Run: headless pygame with SDL's dummy video driver; simulated clock (each Clock.tick advances the game by its frame time, no real sleeping); random seed 0; keys injected as events and as key.get_pressed() state; no mouse input.
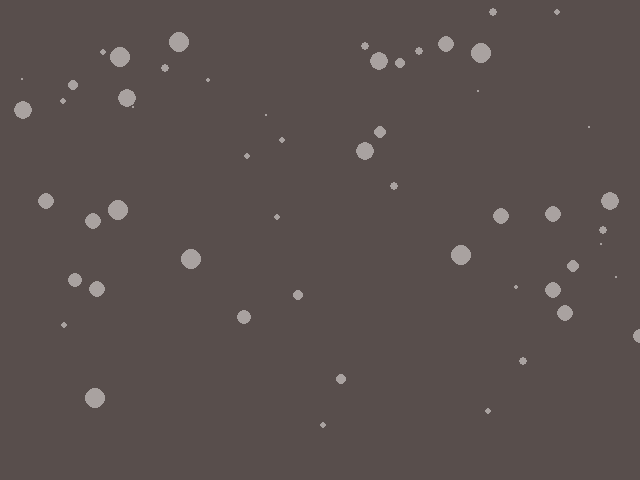
Frame 1 of 4 · flips 1–60 · no input
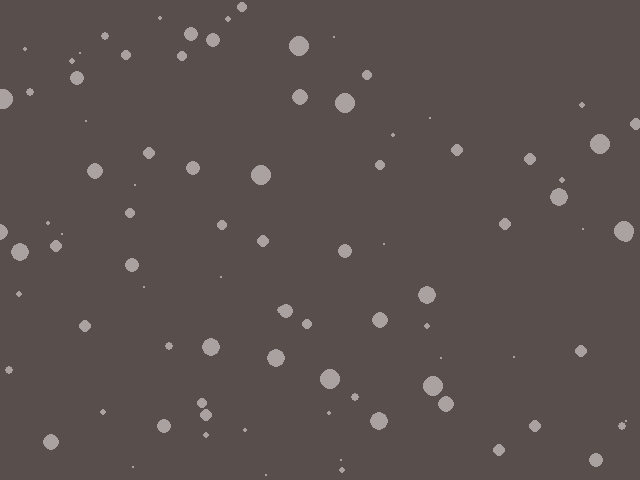
Frame 2 of 4 · flips 61–180 · tapped SPACE, RETURN · held RIGHT (→), D
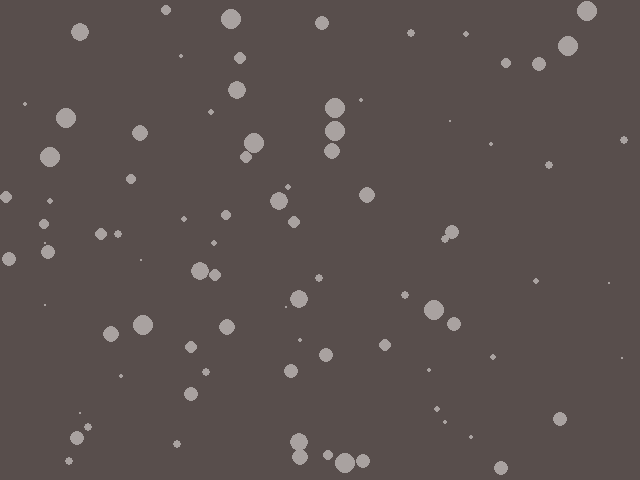
Frame 3 of 4 · flips 181–300 · held DOWN (↓), S
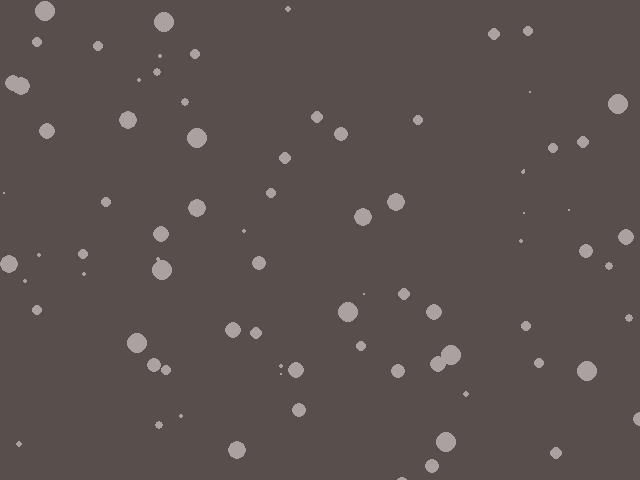
Frame 4 of 4 · flips 301–420 · held LEFT (←), A, UP (↑), W

The pygame program that drew these frames:

import pygame
import random
from pygame.locals import *
#initialisation, on all pygames
pygame.init()
pygame.display.set_caption("My first PyGame program")
screen = pygame.display.set_mode((640,480))
pressed_key = pygame.key.get_pressed()

xpos = 0
ypos = 0
# xpos = random.randint(0,640)
# ypos = random.randint(0,480)
clock = pygame.time.Clock()
rainList = []

class Raindrop:


    def __init__(self):
        self.x = random.randint(0,640)
        self.y = random.randint(0,10)
        self.speed = random.randint(3,8)
        self.size = random.randint(0,10)
        # self.rect = self.image.get_rect()

    def draw(self):
        pygame.draw.circle(screen, (169, 162, 160), (self.x, self.y), self.size, self.size)

    def move(self):
        self.y = self.y + self.speed

while 1:
    clock.tick(60)
    screen.fill((88,78,76))

    rainList.append(Raindrop())
    i = 0
    while i < len(rainList):
        rainList[i].move()
        rainList[i].draw()
        if rainList[i].y > 480:
            del rainList[i]
            i -= 1
        i+= 1

    for event in pygame.event.get():
        if event.type == pygame.QUIT:
            sys.exit()

    pygame.display.update()
